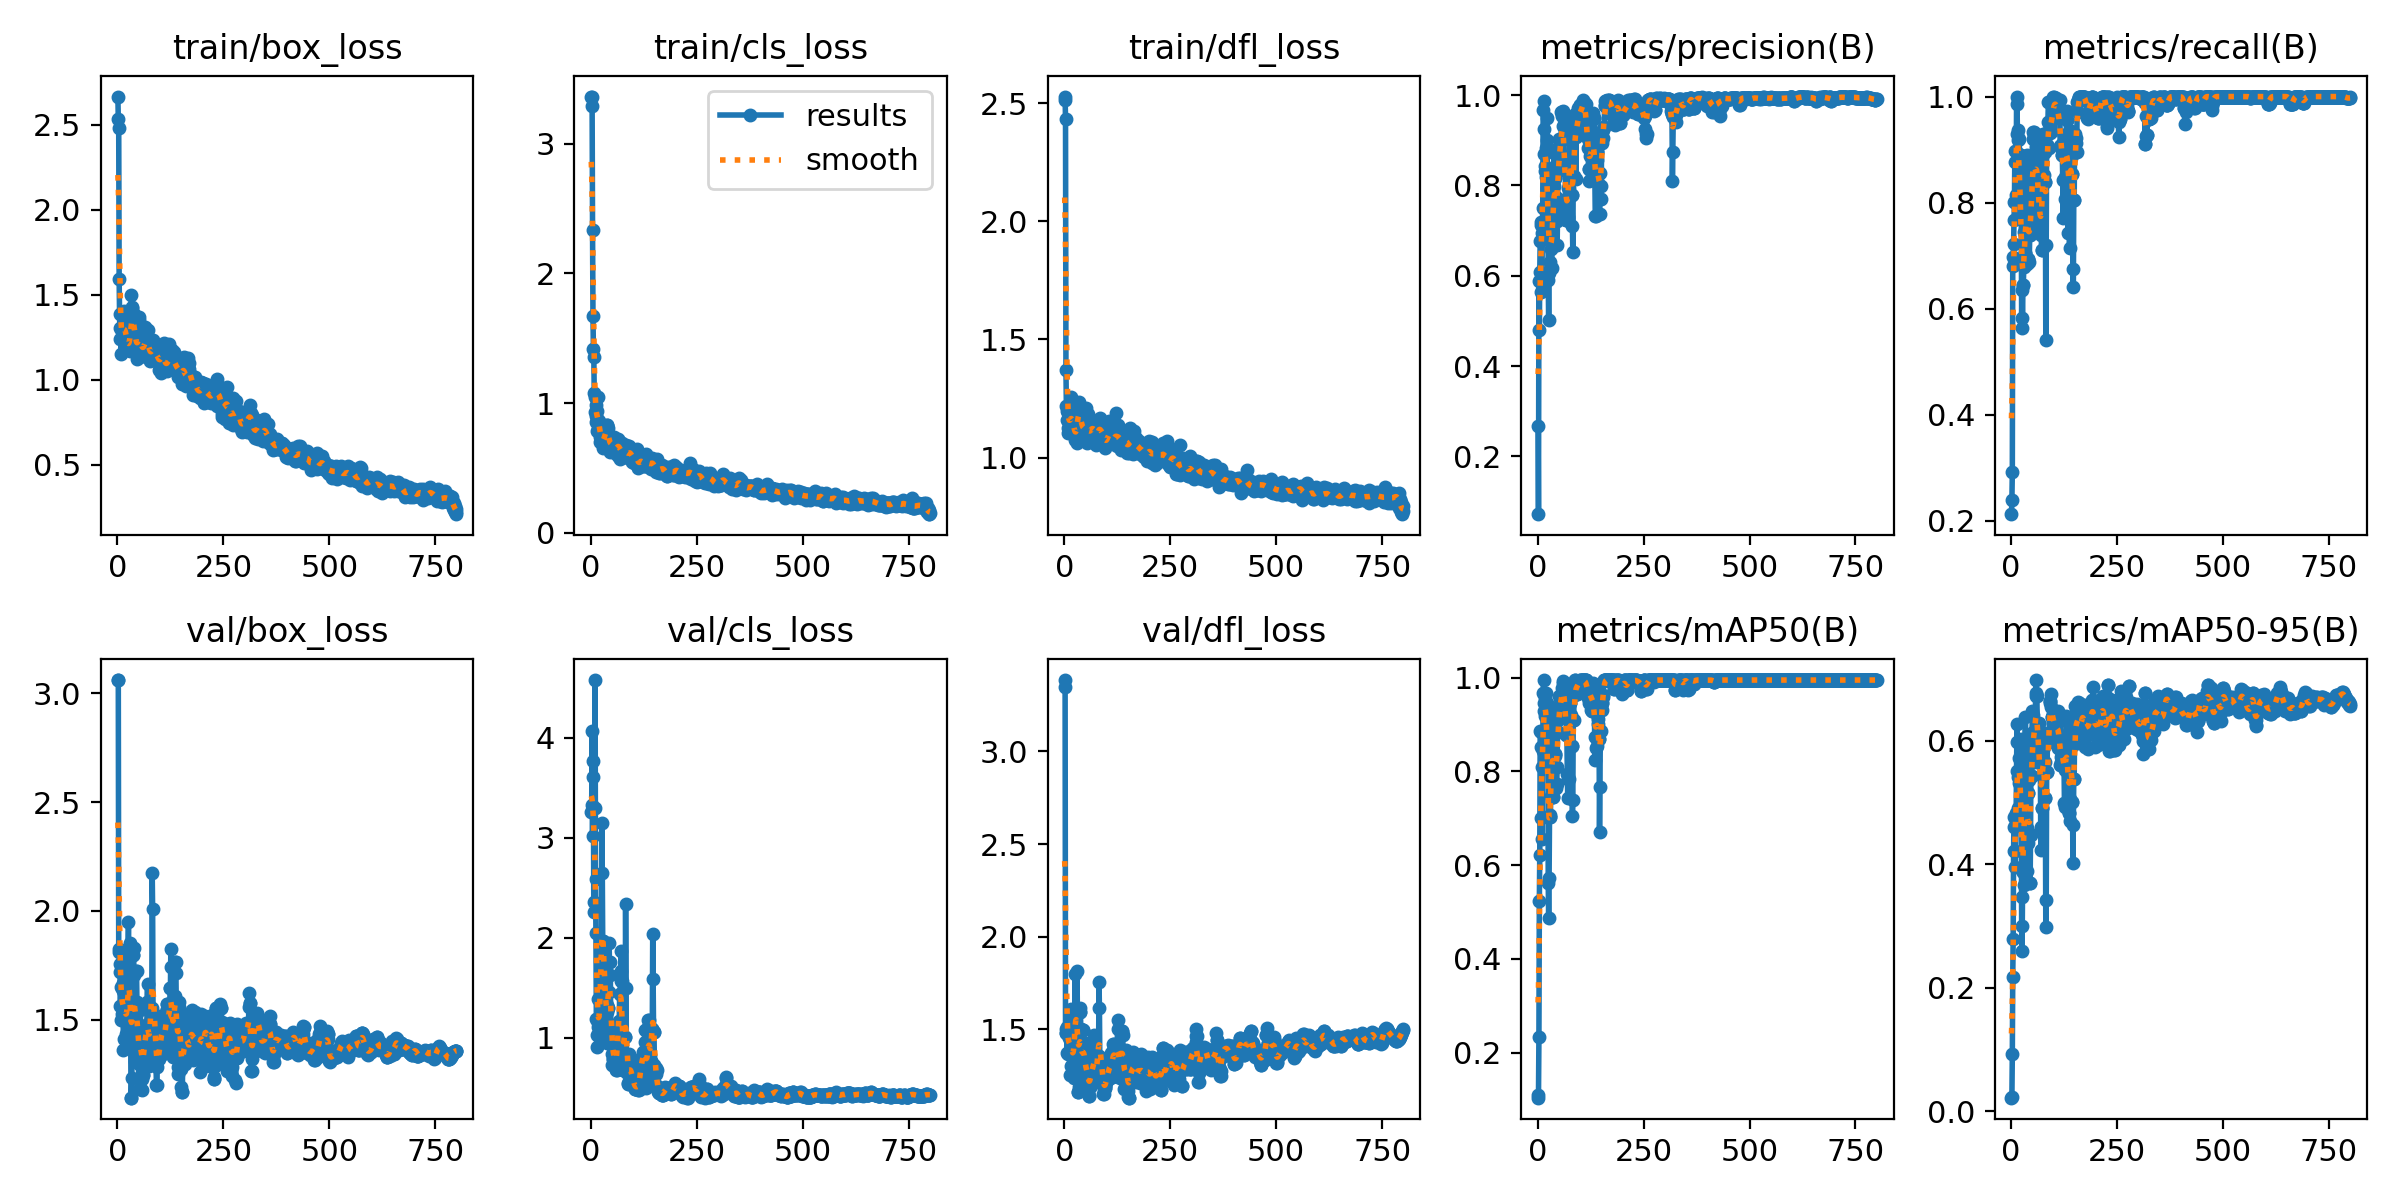

The file beside this chart, header and first rows:
epoch, train/box_loss, train/cls_loss, train/dfl_loss, metrics/precision(B), metrics/recall(B), metrics/mAP50(B), metrics/mAP50-95(B), val/box_loss, val/cls_loss, val/dfl_loss, lr/pg0, lr/pg1, lr/pg2
1, 2.667, 3.363, 2.513, 0.2679, 0.212, 0.1041, 0.02224, 3.061, 3.254, 3.347, 2.222e-05, 2.222e-05, 2.222e-05
2, 2.534, 3.364, 2.528, 0.07203, 0.2386, 0.1108, 0.02387, 3.061, 3.324, 3.386, 5.5481e-05, 5.5481e-05, 5.5481e-05
3, 2.483, 3.289, 2.432, 0.5885, 0.2913, 0.2326, 0.09259, 1.808, 4.061, 1.504, 8.866e-05, 8.866e-05, 8.866e-05
4, 1.593, 2.337, 1.372, 0.4803, 0.681, 0.5237, 0.218, 1.826, 3.02, 1.481, 0.0001218, 0.0001218, 0.0001218
5, 1.386, 1.673, 1.219, 0.6083, 0.6972, 0.6224, 0.2797, 1.756, 3.763, 1.477, 0.0001548, 0.0001548, 0.0001548
6, 1.238, 1.417, 1.16, 0.6778, 0.7215, 0.8869, 0.4219, 1.72, 3.607, 1.51, 0.0001877, 0.0001877, 0.0001877
7, 1.304, 1.354, 1.197, 0.7195, 0.7676, 0.8834, 0.477, 1.562, 2.253, 1.372, 0.0002205, 0.0002205, 0.0002205
8, 1.302, 1.078, 1.187, 0.7126, 0.8004, 0.8524, 0.4601, 1.65, 2.36, 1.482, 0.0002533, 0.0002533, 0.0002533
9, 1.151, 0.9337, 1.102, 0.5644, 0.8965, 0.7003, 0.4221, 1.498, 3.3, 1.365, 0.000286, 0.000286, 0.000286
10, 1.283, 1.049, 1.127, 0.581, 0.877, 0.6561, 0.3956, 1.526, 4.574, 1.37, 0.0003186, 0.0003186, 0.0003186
11, 1.25, 0.8551, 1.15, 0.6953, 0.8973, 0.8104, 0.4668, 1.643, 2.584, 1.452, 0.0003511, 0.0003511, 0.0003511
12, 1.232, 0.9001, 1.158, 0.7488, 0.8147, 0.8441, 0.4839, 1.667, 2.048, 1.509, 0.0003836, 0.0003836, 0.0003836
13, 1.281, 0.9889, 1.152, 0.9679, 0.9867, 0.9683, 0.5517, 1.63, 1.185, 1.513, 0.0004159, 0.0004159, 0.0004159
14, 1.269, 0.7858, 1.129, 0.9871, 1, 0.995, 0.6275, 1.362, 1.03, 1.252, 0.0004482, 0.0004482, 0.0004482
15, 1.403, 0.9371, 1.208, 0.924, 0.9294, 0.9451, 0.599, 1.41, 0.9044, 1.301, 0.0004804, 0.0004804, 0.0004804
16, 1.251, 0.8032, 1.131, 0.8686, 0.9375, 0.9296, 0.4921, 1.754, 1.383, 1.609, 0.0005125, 0.0005125, 0.0005125
17, 1.362, 1.046, 1.257, 0.8312, 0.9186, 0.9564, 0.5422, 1.679, 1.113, 1.447, 0.0005445, 0.0005445, 0.0005445
18, 1.27, 0.869, 1.12, 0.8439, 0.847, 0.9181, 0.5314, 1.528, 1.149, 1.371, 0.0005764, 0.0005764, 0.0005764
19, 1.294, 0.863, 1.192, 0.8193, 0.92, 0.9246, 0.5717, 1.432, 1.022, 1.308, 0.0006083, 0.0006083, 0.0006083
20, 1.319, 0.8357, 1.151, 0.8822, 0.7929, 0.9682, 0.571, 1.509, 1.212, 1.376, 0.0006401, 0.0006401, 0.0006401
21, 1.256, 0.7364, 1.145, 0.9013, 0.8567, 0.9437, 0.5492, 1.568, 1.031, 1.377, 0.0006718, 0.0006718, 0.0006718
22, 1.207, 0.7018, 1.109, 0.9502, 0.7875, 0.9225, 0.6007, 1.388, 1.077, 1.239, 0.0007034, 0.0007034, 0.0007034
23, 1.203, 0.7924, 1.144, 0.7944, 0.8899, 0.9454, 0.6035, 1.389, 1.368, 1.264, 0.0007349, 0.0007349, 0.0007349
24, 1.181, 0.7412, 1.138, 0.7841, 0.803, 0.9023, 0.5463, 1.436, 1.686, 1.296, 0.0007664, 0.0007664, 0.0007664
25, 1.225, 0.7148, 1.095, 0.5896, 0.5828, 0.5615, 0.3002, 1.806, 1.863, 1.605, 0.0007977, 0.0007977, 0.0007977
26, 1.207, 0.7366, 1.074, 0.5009, 0.6353, 0.4871, 0.2595, 1.951, 3.147, 1.798, 0.000829, 0.000829, 0.000829
27, 1.217, 0.691, 1.097, 0.605, 0.5626, 0.5735, 0.3468, 1.621, 2.649, 1.524, 0.0008602, 0.0008602, 0.0008602
28, 1.189, 0.7623, 1.107, 0.7853, 0.6446, 0.7036, 0.3875, 1.682, 1.964, 1.609, 0.0008913, 0.0008913, 0.0008913
29, 1.171, 0.653, 1.062, 0.7853, 0.6446, 0.7036, 0.3875, 1.682, 1.964, 1.609, 0.0009223, 0.0009223, 0.0009223
30, 1.178, 0.7056, 1.076, 0.6297, 0.6791, 0.7062, 0.3671, 1.85, 1.768, 1.813, 0.0009533, 0.0009533, 0.0009533
31, 1.276, 0.7016, 1.157, 0.6584, 0.7444, 0.7471, 0.4592, 1.551, 1.511, 1.602, 0.0009842, 0.0009842, 0.0009842
32, 1.289, 0.6731, 1.217, 0.6175, 0.7039, 0.8451, 0.6002, 1.141, 1.703, 1.163, 0.001015, 0.001015, 0.001015
33, 1.498, 0.7853, 1.204, 0.6175, 0.7039, 0.8451, 0.6002, 1.141, 1.703, 1.163, 0.001046, 0.001046, 0.001046
34, 1.424, 0.8269, 1.227, 0.6644, 0.8549, 0.9308, 0.6385, 1.23, 1.442, 1.187, 0.001066, 0.001066, 0.001066
35, 1.426, 0.7984, 1.236, 0.7053, 0.8337, 0.8945, 0.5399, 1.534, 1.022, 1.389, 0.001066, 0.001066, 0.001066
36, 1.265, 0.705, 1.14, 0.731, 0.6845, 0.7445, 0.39, 1.797, 1.328, 1.593, 0.001064, 0.001064, 0.001064
37, 1.356, 0.8279, 1.181, 0.731, 0.6845, 0.7445, 0.39, 1.797, 1.328, 1.593, 0.001063, 0.001063, 0.001063
38, 1.369, 0.8344, 1.133, 0.8715, 0.8897, 0.8921, 0.4597, 1.83, 0.9472, 1.614, 0.001061, 0.001061, 0.001061
39, 1.387, 0.7954, 1.175, 0.7985, 0.8174, 0.7735, 0.4356, 1.706, 1.261, 1.504, 0.00106, 0.00106, 0.00106
40, 1.266, 0.7363, 1.177, 0.8173, 0.694, 0.8371, 0.5156, 1.386, 1.302, 1.262, 0.001059, 0.001059, 0.001059
41, 1.241, 0.8052, 1.143, 0.8173, 0.694, 0.8371, 0.5156, 1.386, 1.302, 1.262, 0.001057, 0.001057, 0.001057
42, 1.272, 0.7039, 1.137, 0.7705, 0.7762, 0.8335, 0.5371, 1.308, 1.458, 1.212, 0.001056, 0.001056, 0.001056
43, 1.225, 0.6927, 1.101, 0.7748, 0.6884, 0.7641, 0.4513, 1.495, 1.951, 1.335, 0.001055, 0.001055, 0.001055
44, 1.265, 0.7451, 1.135, 0.722, 0.7386, 0.7727, 0.3698, 1.723, 1.754, 1.496, 0.001053, 0.001053, 0.001053
45, 1.202, 0.6649, 1.11, 0.722, 0.7386, 0.7727, 0.3698, 1.723, 1.754, 1.496, 0.001052, 0.001052, 0.001052
46, 1.12, 0.6257, 1.108, 0.6684, 0.7546, 0.8089, 0.4476, 1.58, 1.632, 1.419, 0.001051, 0.001051, 0.001051
47, 1.171, 0.6932, 1.111, 0.7409, 0.8312, 0.9094, 0.5891, 1.358, 1.128, 1.262, 0.001049, 0.001049, 0.001049
48, 1.194, 0.6763, 1.144, 0.8824, 0.753, 0.8835, 0.5435, 1.48, 1.097, 1.427, 0.001048, 0.001048, 0.001048
49, 1.222, 0.6977, 1.152, 0.8824, 0.753, 0.8835, 0.5435, 1.48, 1.097, 1.427, 0.001046, 0.001046, 0.001046
50, 1.351, 0.7244, 1.141, 0.9026, 0.8228, 0.9281, 0.6483, 1.182, 0.8431, 1.175, 0.001045, 0.001045, 0.001045
51, 1.369, 0.7206, 1.209, 0.8856, 0.9199, 0.9615, 0.6414, 1.297, 0.7247, 1.222, 0.001044, 0.001044, 0.001044
52, 1.16, 0.6532, 1.093, 0.8573, 0.9333, 0.9443, 0.614, 1.358, 0.7928, 1.261, 0.001042, 0.001042, 0.001042
53, 1.131, 0.6801, 1.063, 0.8573, 0.9333, 0.9443, 0.614, 1.358, 0.7928, 1.261, 0.001041, 0.001041, 0.001041
54, 1.301, 0.7401, 1.12, 0.859, 0.93, 0.9435, 0.5652, 1.544, 0.8781, 1.405, 0.00104, 0.00104, 0.00104
55, 1.234, 0.7131, 1.185, 0.8419, 0.8269, 0.9307, 0.5802, 1.446, 0.9512, 1.289, 0.001038, 0.001038, 0.001038
56, 1.196, 0.7121, 1.105, 0.9617, 0.7891, 0.9528, 0.6081, 1.377, 0.7737, 1.235, 0.001037, 0.001037, 0.001037
57, 1.163, 0.6136, 1.088, 0.9617, 0.7891, 0.9528, 0.6081, 1.377, 0.7737, 1.235, 0.001035, 0.001035, 0.001035
58, 1.22, 0.6286, 1.114, 0.9544, 0.9039, 0.9786, 0.6784, 1.225, 0.7211, 1.141, 0.001034, 0.001034, 0.001034
59, 1.149, 0.6147, 1.115, 0.9637, 0.8507, 0.9927, 0.6987, 1.177, 0.6865, 1.14, 0.001033, 0.001033, 0.001033
60, 1.217, 0.6758, 1.136, 0.9317, 0.9166, 0.9885, 0.6737, 1.244, 0.6831, 1.187, 0.001031, 0.001031, 0.001031
... 740 more rows
